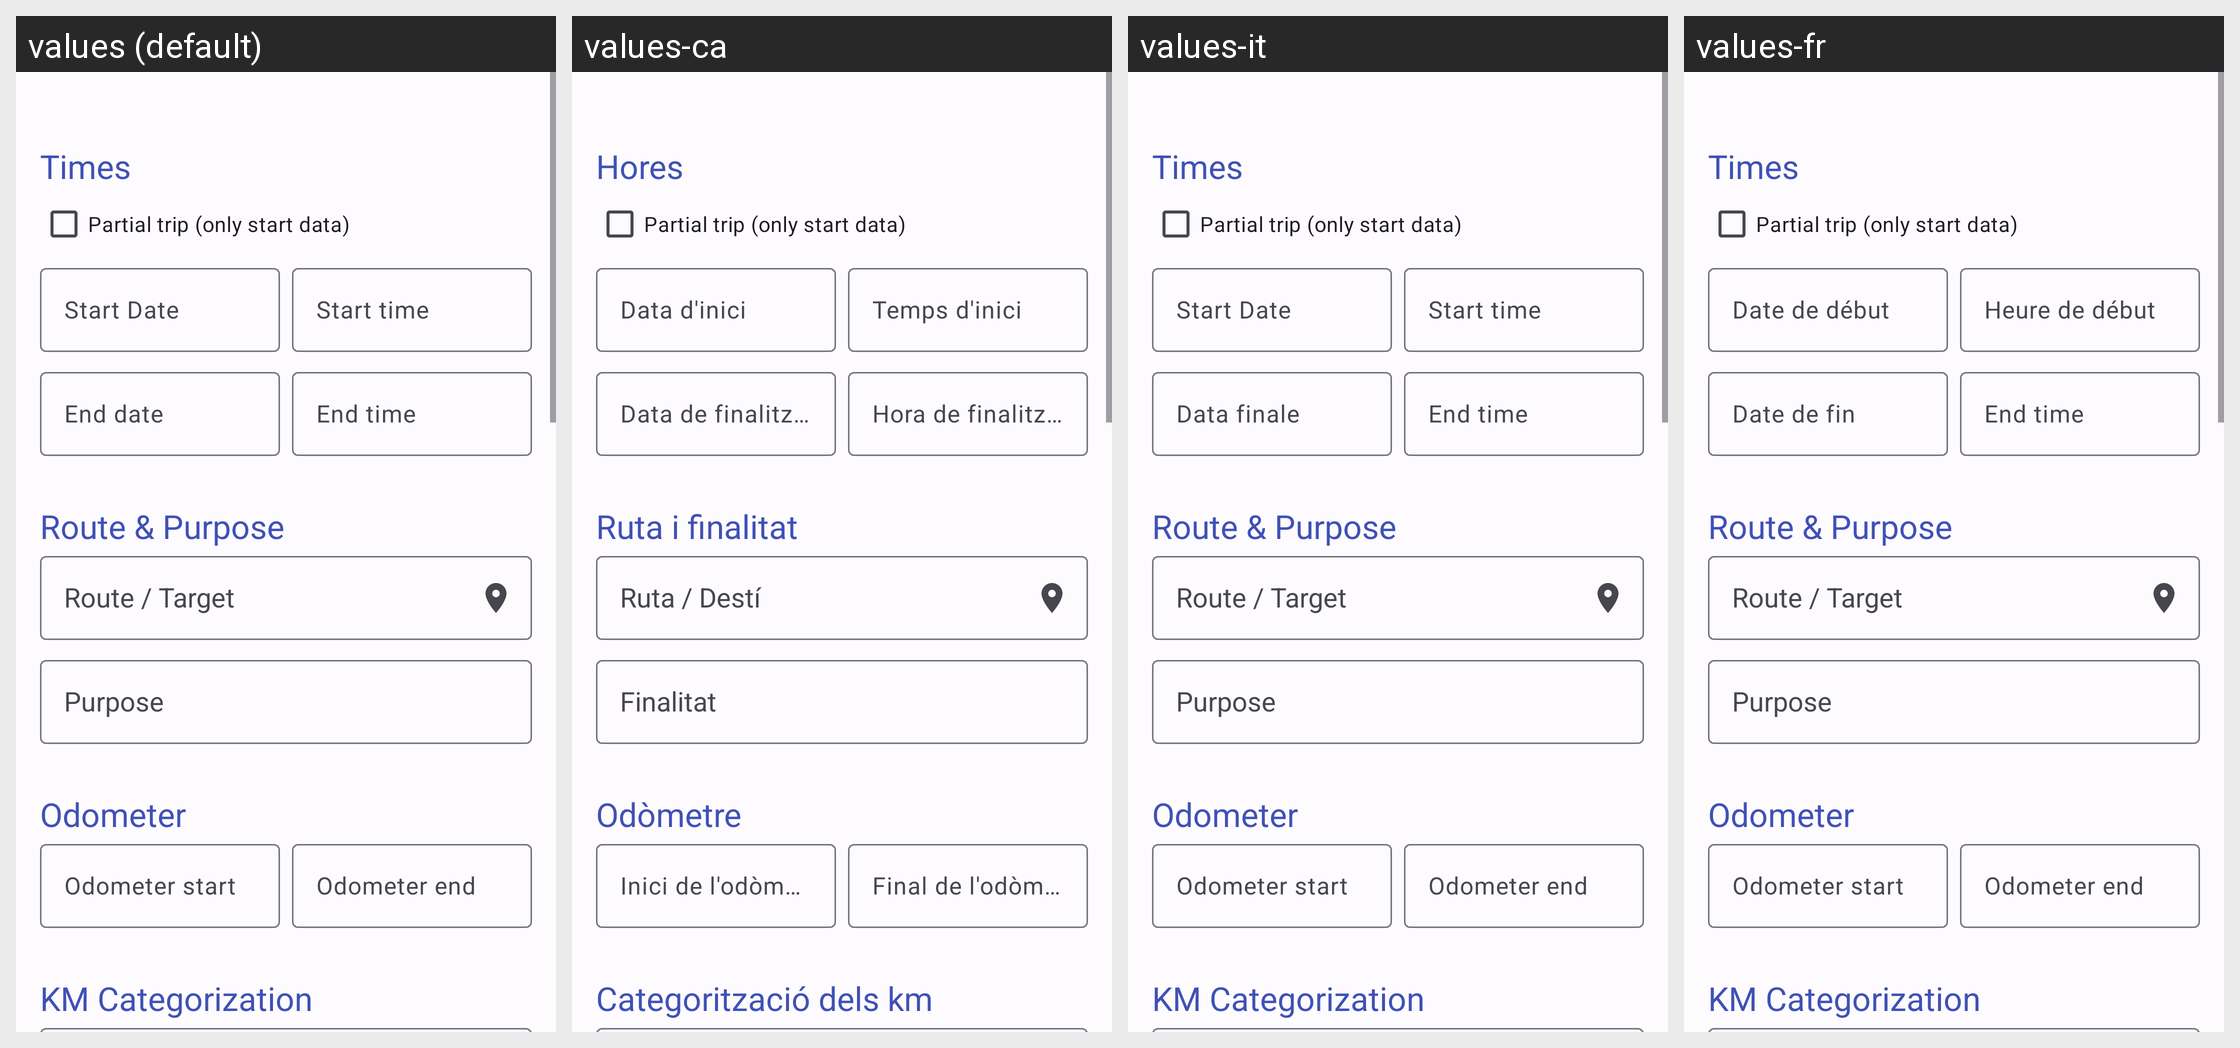

Translations of the strings shown on this Android screen, per locale in the grid:
Android screen res/layout/fragment_data_detail_trip.xml rendered under 4 locales, left to right: values (default), values-ca, values-it, values-fr. Device: Nexus 5 (rendered at 1080×1920; each locale shown at half size, 540×960, under a caption strip naming it); theme AppTheme.
Other locales in the repository, not shown: values-ar, values-cs, values-de, values-es-rMX, values-ext, values-fi, values-ko, values-nb-rNO, values-nl-rNL, values-pl, values-pt, values-pt-rBR, values-ru, values-ta, values-tr, values-zh-rCN.
Strings drawn on this screen, with the default value and each locale's value (text and hints the layout hard-codes, and strings that could not be matched under every locale, appear in the picture but are not listed):

section_trip_times
  values: Times
  values-ca: Hores
  values-it: Times  [not translated; the default value is used]
  values-fr: Times  [not translated; the default value is used]

label_trip_is_partial
  values: Partial trip (only start data)
  values-ca: Partial trip (only start data)  [not translated; the default value is used]
  values-it: Partial trip (only start data)  [not translated; the default value is used]
  values-fr: Partial trip (only start data)  [not translated; the default value is used]

hint_start_date
  values: Start Date
  values-ca: Data d'inici
  values-it: Start Date  [not translated; the default value is used]
  values-fr: Date de début

hint_trip_start_time
  values: Start time
  values-ca: Temps d'inici
  values-it: Start time  [not translated; the default value is used]
  values-fr: Heure de début

hint_end_date
  values: End date
  values-ca: Data de finalització
  values-it: Data finale
  values-fr: Date de fin

hint_trip_end_time
  values: End time
  values-ca: Hora de finalització
  values-it: End time  [not translated; the default value is used]
  values-fr: End time  [not translated; the default value is used]

section_trip_route
  values: Route & Purpose
  values-ca: Ruta i finalitat
  values-it: Route & Purpose  [not translated; the default value is used]
  values-fr: Route & Purpose  [not translated; the default value is used]

hint_trip_route
  values: Route / Target
  values-ca: Ruta / Destí
  values-it: Route / Target  [not translated; the default value is used]
  values-fr: Route / Target  [not translated; the default value is used]

hint_trip_purpose
  values: Purpose
  values-ca: Finalitat
  values-it: Purpose  [not translated; the default value is used]
  values-fr: Purpose  [not translated; the default value is used]

section_trip_odometer
  values: Odometer
  values-ca: Odòmetre
  values-it: Odometer  [not translated; the default value is used]
  values-fr: Odometer  [not translated; the default value is used]

hint_trip_odometer_start
  values: Odometer start
  values-ca: Inici de l'odòmetre
  values-it: Odometer start  [not translated; the default value is used]
  values-fr: Odometer start  [not translated; the default value is used]

hint_trip_odometer_end
  values: Odometer end
  values-ca: Final de l'odòmetre
  values-it: Odometer end  [not translated; the default value is used]
  values-fr: Odometer end  [not translated; the default value is used]

section_trip_categorization
  values: KM Categorization
  values-ca: Categorització dels km
  values-it: KM Categorization  [not translated; the default value is used]
  values-fr: KM Categorization  [not translated; the default value is used]
